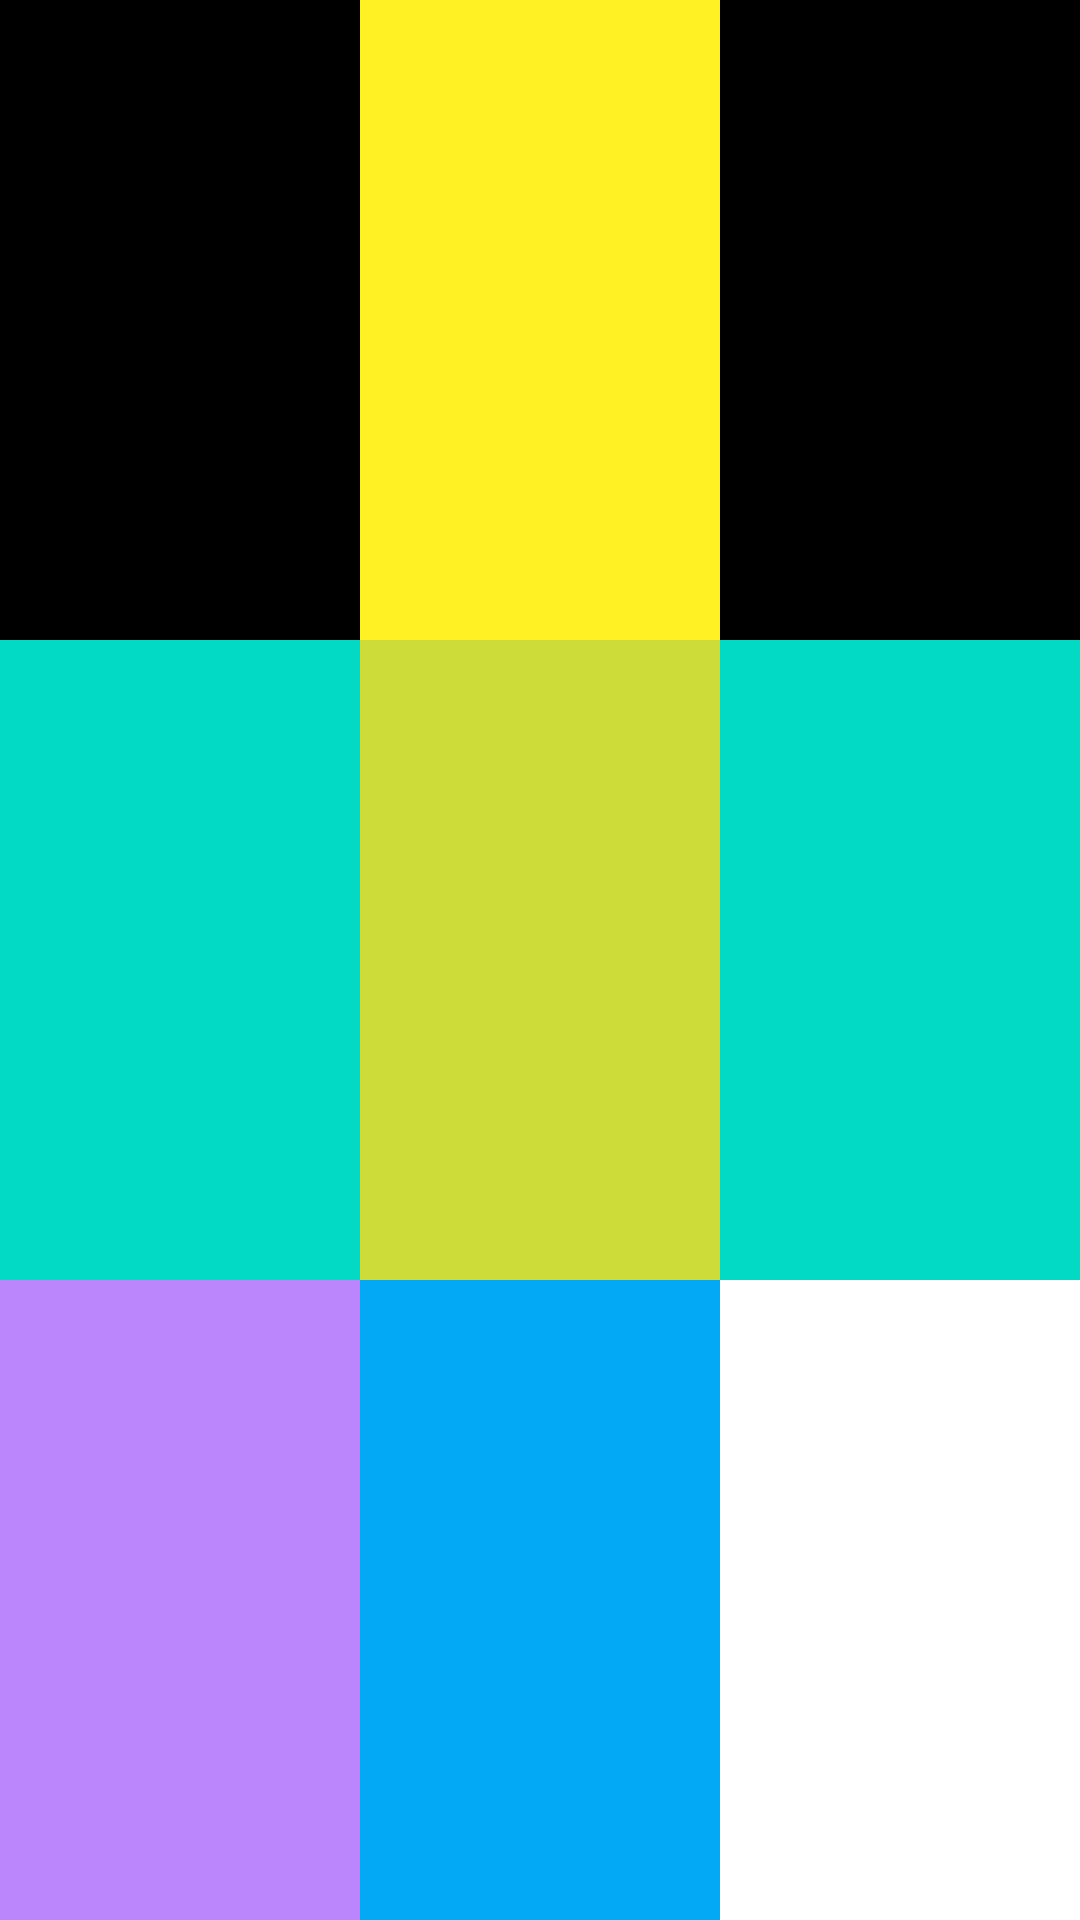

Produce the Android XML layout that renders to this screen, including the resource entries it uses.
<!-- AndroidManifest.xml: application theme MyTheme -->
<!-- res/layout/linear_layout_practice02.xml -->
<?xml version="1.0" encoding="utf-8"?>
<LinearLayout
    xmlns:android="http://schemas.android.com/apk/res/android"
    android:layout_width="match_parent"
    android:layout_height="match_parent"
    android:orientation="horizontal">

    <LinearLayout
        android:layout_width="0dp"
        android:layout_height="match_parent"
        android:layout_weight="1"
        android:orientation="vertical">
        <TextView
            android:layout_width="match_parent"
            android:layout_height="0dp"
            android:layout_weight="1"
            android:background="@color/black"/>
        <TextView
            android:layout_width="match_parent"
            android:layout_height="0dp"
            android:layout_weight="1"
            android:background="@color/teal_200"/>
        <TextView
            android:layout_width="match_parent"
            android:layout_height="0dp"
            android:layout_weight="1"
            android:background="@color/purple_200"/>
    </LinearLayout>
    <LinearLayout

        android:layout_width="0dp"
        android:layout_height="match_parent"
        android:layout_weight="1"
        android:orientation="vertical">


        <TextView
            android:layout_width="match_parent"
            android:layout_height="0dp"
            android:layout_weight="1"
            android:background="#fff123"/>

        <TextView
            android:layout_width="match_parent"
            android:layout_height="0dp"
            android:layout_weight="1"
            android:background="#CDDC39"/>

        <TextView
            android:layout_width="match_parent"
            android:layout_height="0dp"
            android:layout_weight="1"
            android:background="#03A9F4"/>


    </LinearLayout>
    <LinearLayout
        android:layout_width="0dp"
        android:layout_height="match_parent"
        android:layout_weight="1"
        android:orientation="vertical">

        <TextView
            android:layout_width="match_parent"
            android:layout_height="0dp"
            android:layout_weight="1"
            android:background="@color/black"/>

        <TextView
            android:layout_width="match_parent"
            android:layout_height="0dp"
            android:layout_weight="1"
            android:background="@color/teal_200"/>

        <TextView
            android:layout_width="match_parent"
            android:layout_height="0dp"
            android:layout_weight="1"
            android:background="@color/white"/>
    </LinearLayout>


</LinearLayout>
<!-- resources referenced by this layout -->
<resources>
  <color name="black">#FF000000</color>
  <color name="purple_200">#FFBB86FC</color>
  <color name="teal_200">#FF03DAC5</color>
  <color name="white">#FFFFFFFF</color>
  <style name="MyTheme" parent="Theme.MaterialComponents.DayNight.DarkActionBar">
          <item name="colorPrimary">@color/textview_color</item>
          <item name="colorPrimaryVariant">@color/purple_700</item>
          <item name="colorOnPrimary">@color/white</item>
          <item name="windowNoTitle">true</item>
      </style>
  <color name="textview_color">#FF5722</color>
  <color name="purple_700">#FF3700B3</color>
</resources>
